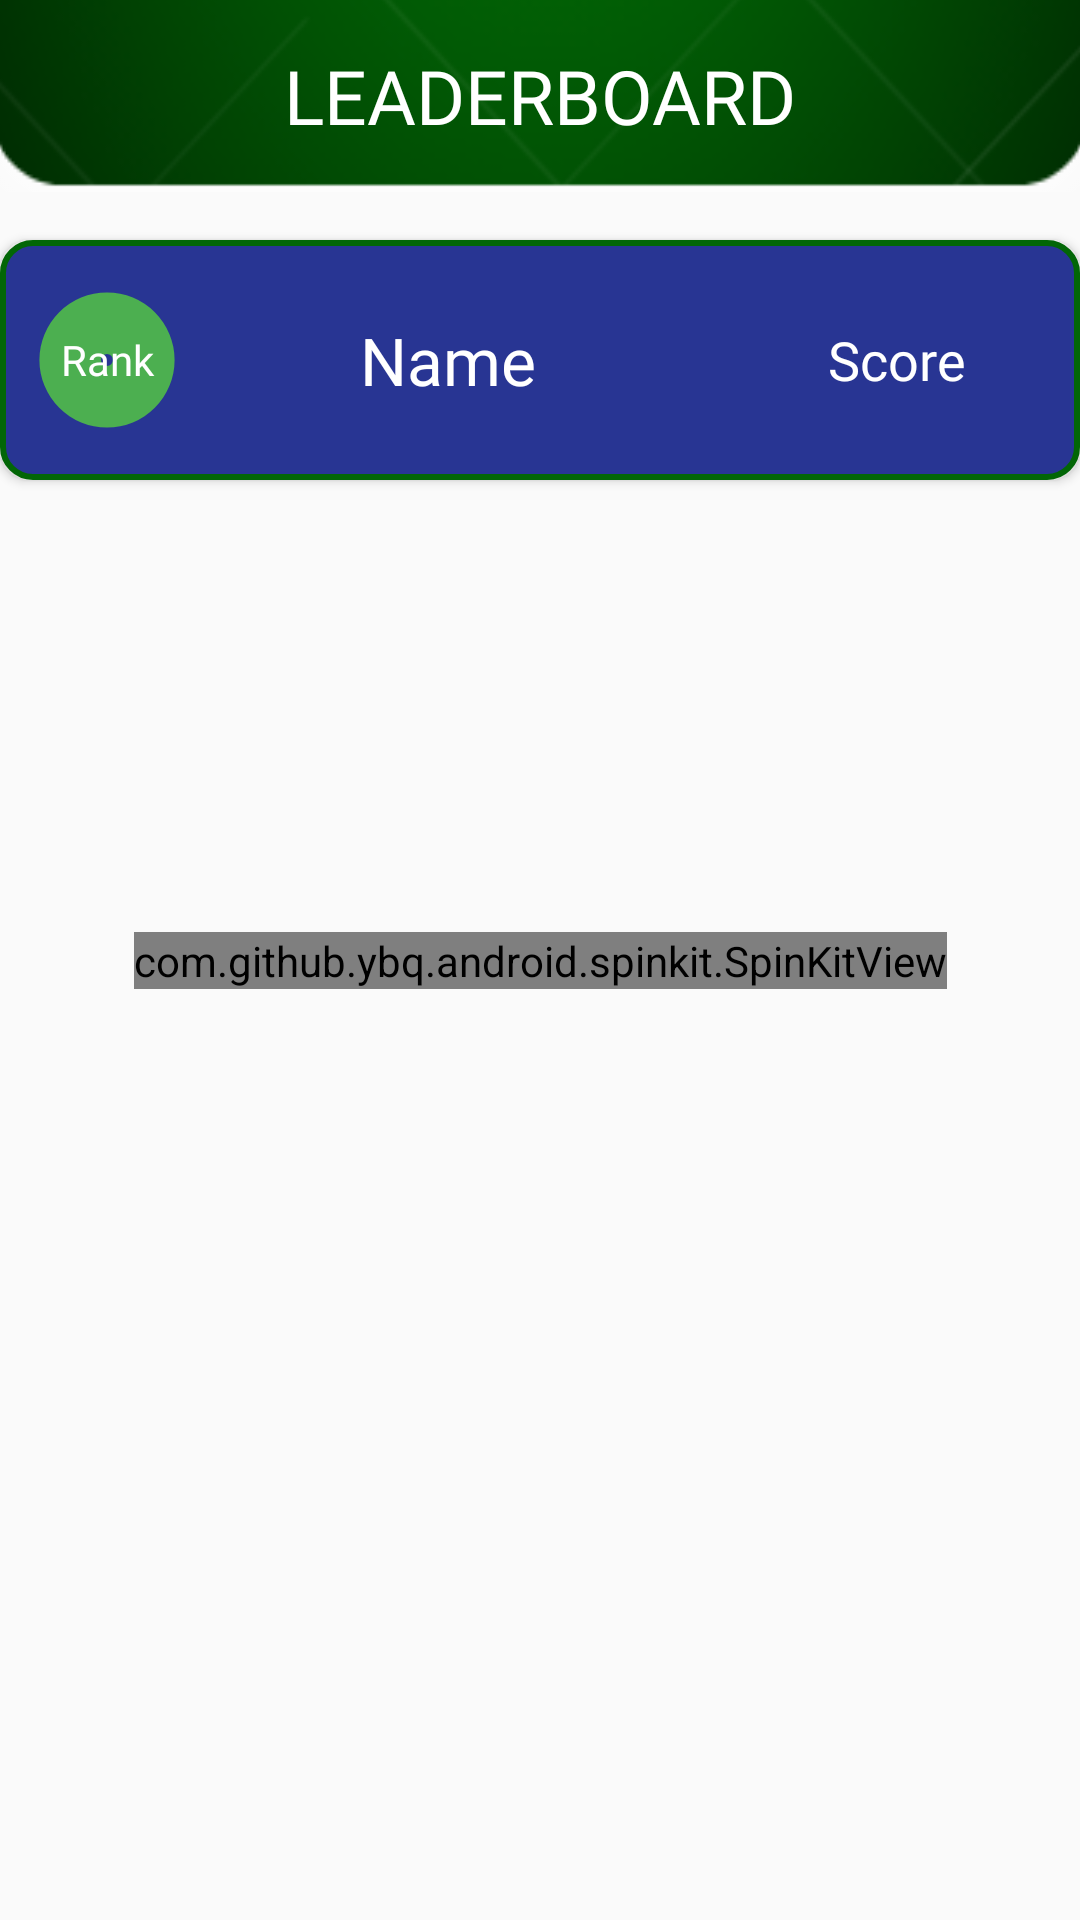

Produce the Android XML layout that renders to this screen, including the resource entries it uses.
<!-- AndroidManifest.xml: application theme BOSMAppTheme -->
<!-- res/layout/fragment_leader_board.xml -->
<?xml version="1.0" encoding="utf-8"?>
<androidx.constraintlayout.widget.ConstraintLayout xmlns:android="http://schemas.android.com/apk/res/android"
    xmlns:app="http://schemas.android.com/apk/res-auto"
    xmlns:tools="http://schemas.android.com/tools"
    android:layout_width="match_parent"
    android:layout_height="match_parent"
    tools:context=".fragments.LeaderBoardFrag">

    <com.github.ybq.android.spinkit.SpinKitView
        android:layout_width="wrap_content"
        android:layout_height="wrap_content"
        app:layout_constraintRight_toRightOf="parent"
        app:layout_constraintLeft_toLeftOf="parent"
        app:layout_constraintTop_toTopOf="parent"
        app:layout_constraintBottom_toBottomOf="parent"
        android:id="@+id/progressbarmatches"
        />

    <RelativeLayout
        android:layout_width="match_parent"
        android:layout_height="0dp"
        app:layout_constraintBottom_toTopOf="@+id/guideline3"
        app:layout_constraintEnd_toEndOf="parent"
        app:layout_constraintStart_toStartOf="parent"
        app:layout_constraintTop_toTopOf="parent">

        <TextView
            android:id="@+id/leaderboardtv"
            android:layout_width="match_parent"
            android:layout_height="match_parent"
            android:layout_alignParentStart="true"
            android:layout_alignParentTop="true"
            android:layout_alignParentEnd="true"
            android:layout_alignParentBottom="true"
            android:layout_marginStart="-20dp"
            android:layout_marginTop="-20dp"
            android:layout_marginEnd="-20dp"
            android:layout_marginBottom="-20dp"
            android:background="@drawable/upper_bar"
            android:fontFamily="@font/oswald"
            android:gravity="center"

            android:text="LEADERBOARD"
            android:textColor="@color/white"
            android:textSize="25sp" />

    </RelativeLayout>

    <RelativeLayout
        android:layout_width="match_parent"
        android:layout_height="0dp"
        app:layout_constraintBottom_toBottomOf="parent"
        app:layout_constraintEnd_toEndOf="parent"
        app:layout_constraintStart_toStartOf="parent"
        app:layout_constraintTop_toTopOf="@id/guideline3">

        <androidx.constraintlayout.widget.ConstraintLayout
            android:elevation="2dp"
            android:id="@+id/constraint_leaderboard_item"
            android:layout_width="match_parent"
            android:layout_height="80dp"
            android:layout_marginTop="16dp"
            android:layout_marginBottom="16dp"
            android:background="@drawable/leaderboard_my_border">


            <TextView
                android:id="@+id/your_rank"
                android:layout_width="0dp"
                android:layout_height="0dp"
                android:layout_marginLeft="10dp"
                android:background="@drawable/circle"
                android:fontFamily="@font/cerapro_bold"
                android:gravity="center"
                android:text="Rank"
                android:textColor="#ffffff"
                app:layout_constraintBottom_toBottomOf="parent"
                app:layout_constraintEnd_toStartOf="@+id/guideline"
                app:layout_constraintHorizontal_bias="1.0"
                app:layout_constraintStart_toStartOf="parent"
                app:layout_constraintTop_toTopOf="parent"
                app:layout_constraintVertical_bias="0.0" />

            <TextView
                android:id="@+id/your_name"
                android:layout_width="0dp"
                android:layout_height="0dp"
                android:fontFamily="@font/cerapro_bold"
                android:gravity="center"
                android:maxLines="3"
                android:text="Name"
                android:textColor="#ffffff"
                android:textSize="22sp"
                app:layout_constraintBottom_toBottomOf="parent"
                app:layout_constraintEnd_toStartOf="@+id/guideline2"
                app:layout_constraintStart_toStartOf="@+id/guideline"
                app:layout_constraintTop_toTopOf="parent" />


            <TextView
                android:id="@+id/your_score"
                android:layout_width="0dp"
                android:layout_height="0dp"
                android:fontFamily="@font/cerapro_bold"
                android:gravity="center"
                android:text="Score"
                android:textColor="#ffffff"
                android:textSize="18sp"
                app:layout_constraintBottom_toBottomOf="parent"
                app:layout_constraintEnd_toEndOf="parent"
                app:layout_constraintStart_toStartOf="@+id/guideline2"
                app:layout_constraintTop_toTopOf="parent" />


            <androidx.constraintlayout.widget.Guideline
                android:id="@+id/guideline2"
                android:layout_width="wrap_content"
                android:layout_height="wrap_content"
                android:orientation="vertical"
                app:layout_constraintGuide_percent="0.66" />

            <androidx.constraintlayout.widget.Guideline
                android:id="@+id/guideline"
                android:layout_width="wrap_content"
                android:layout_height="wrap_content"
                android:orientation="vertical"
                app:layout_constraintGuide_percent="0.17" />
        </androidx.constraintlayout.widget.ConstraintLayout>


        <androidx.recyclerview.widget.RecyclerView
            android:id="@+id/leader_rv"
            android:layout_width="match_parent"
            android:layout_height="wrap_content"
            android:clipToPadding="false"
            android:paddingTop="120dp"
            app:layout_constraintBottom_toBottomOf="parent"
            app:layout_constraintEnd_toEndOf="parent"
            app:layout_constraintStart_toStartOf="parent" />


    </RelativeLayout>


    <androidx.constraintlayout.widget.Guideline
        android:id="@+id/guideline3"
        android:layout_width="wrap_content"
        android:layout_height="wrap_content"
        android:orientation="horizontal"
        app:layout_constraintGuide_percent="0.1" />


</androidx.constraintlayout.widget.ConstraintLayout>
<!-- resources referenced by this layout -->
<resources>
  <color name="white">#ffffff</color>
  <!-- drawable circle (drawable) -->
  <shape xmlns:android="http://schemas.android.com/apk/res/android"
      android:innerRadius="2dp"
      android:shape="ring"
      android:thicknessRatio="2.5"
      android:useLevel="false">
  
      <solid android:color="@color/green_active" />
  </shape>
  <!-- drawable leaderboard_my_border (drawable) -->
  <?xml version="1.0" encoding="utf-8"?>
  <shape xmlns:android="http://schemas.android.com/apk/res/android"
      android:shape="rectangle"
      >
      <corners
          android:radius="10dp"/>
      <stroke
          android:width="2dp"
          android:color="#026606"
          />
      <solid
          android:color="#283593"
          />
  
  
  </shape>
  <!-- drawable upper_bar: png bitmap (drawable, 14067 bytes) -->
  <style name="BOSMAppTheme" parent="Theme.AppCompat.Light.NoActionBar">
          <item name="colorPrimary">@color/colorPrimary</item>
          <item name="colorPrimaryDark">@color/colorPrimaryDark</item>
          <item name="colorAccent">@color/colorAccent</item>
      </style>
  <color name="green_active">#4caf50</color>
  <color name="colorPrimary">#fafafa</color>
  <color name="colorPrimaryDark">#212121</color>
  <color name="colorAccent">#D81B60</color>
</resources>
